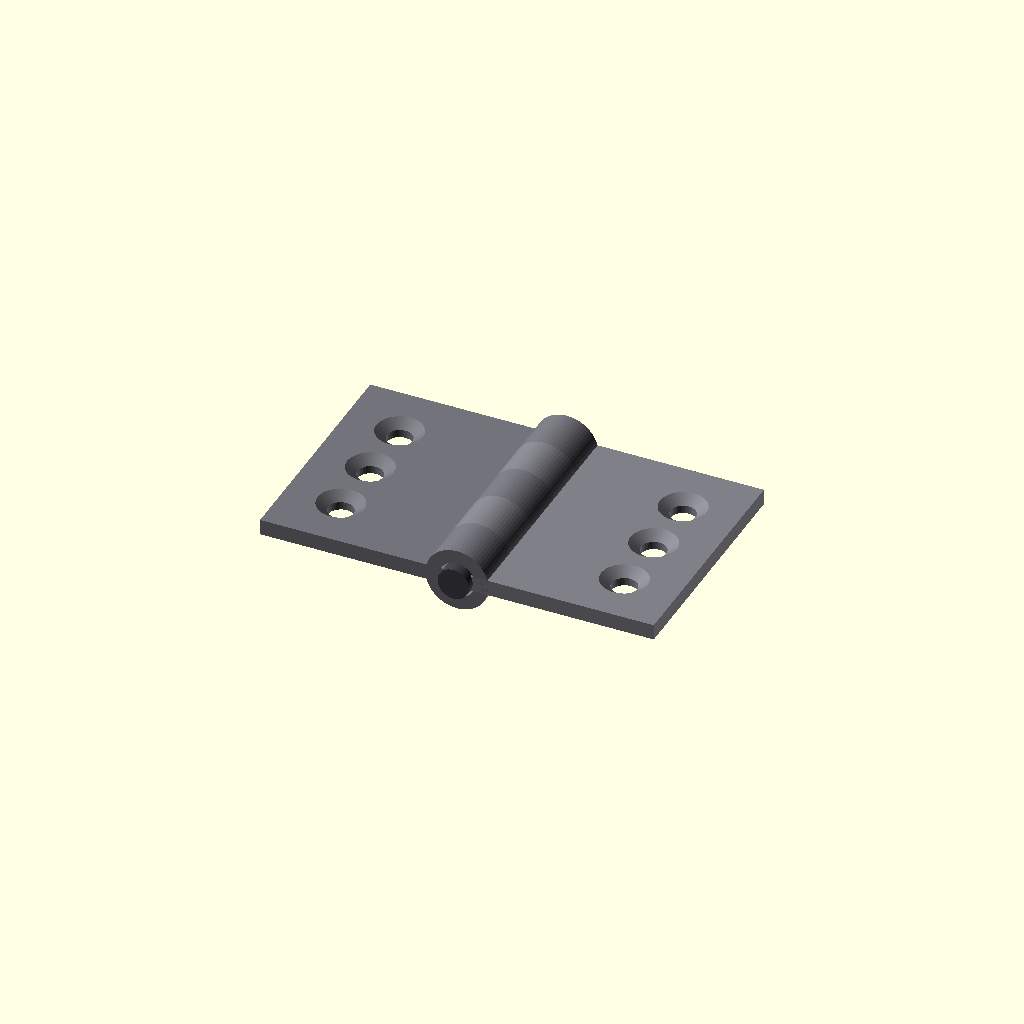
Cell 1: rendered with the file's own defaults.
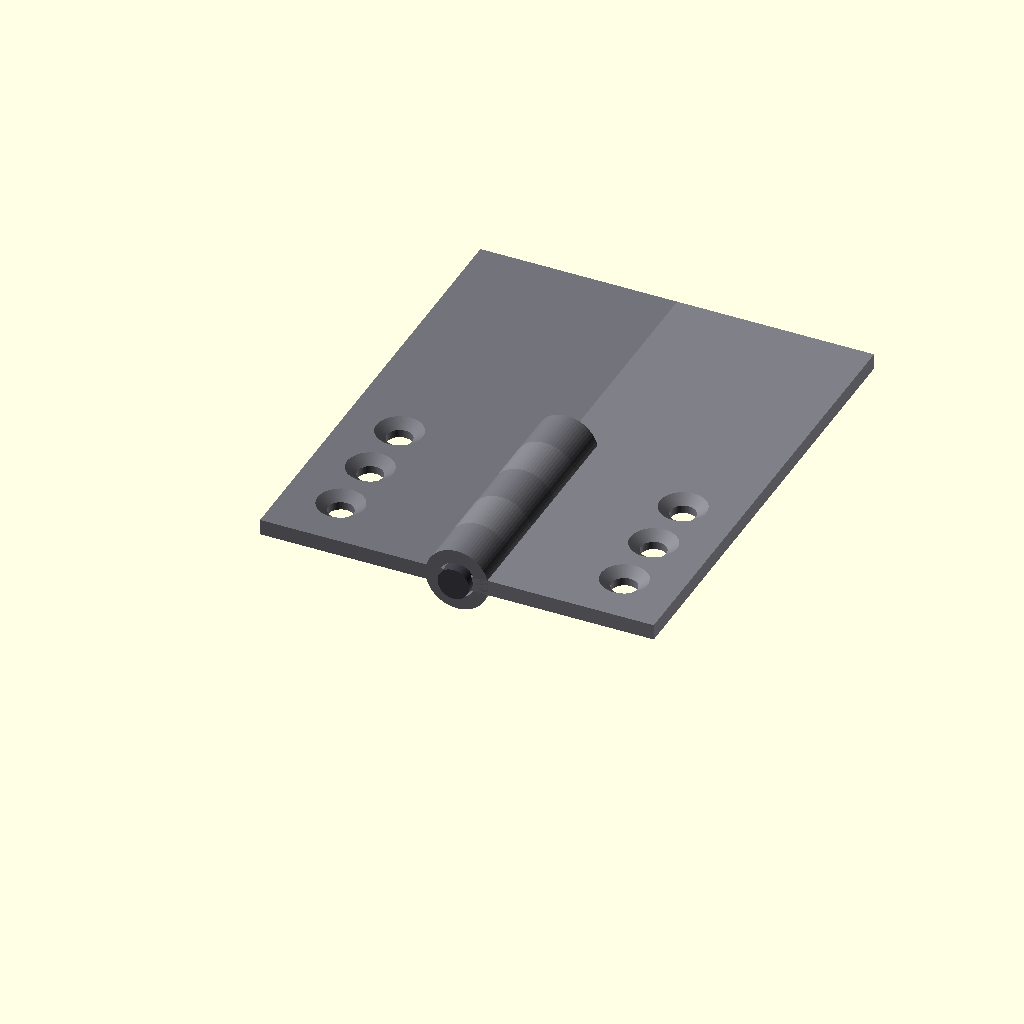
Cell 2: the same model with leaf_length = 60.
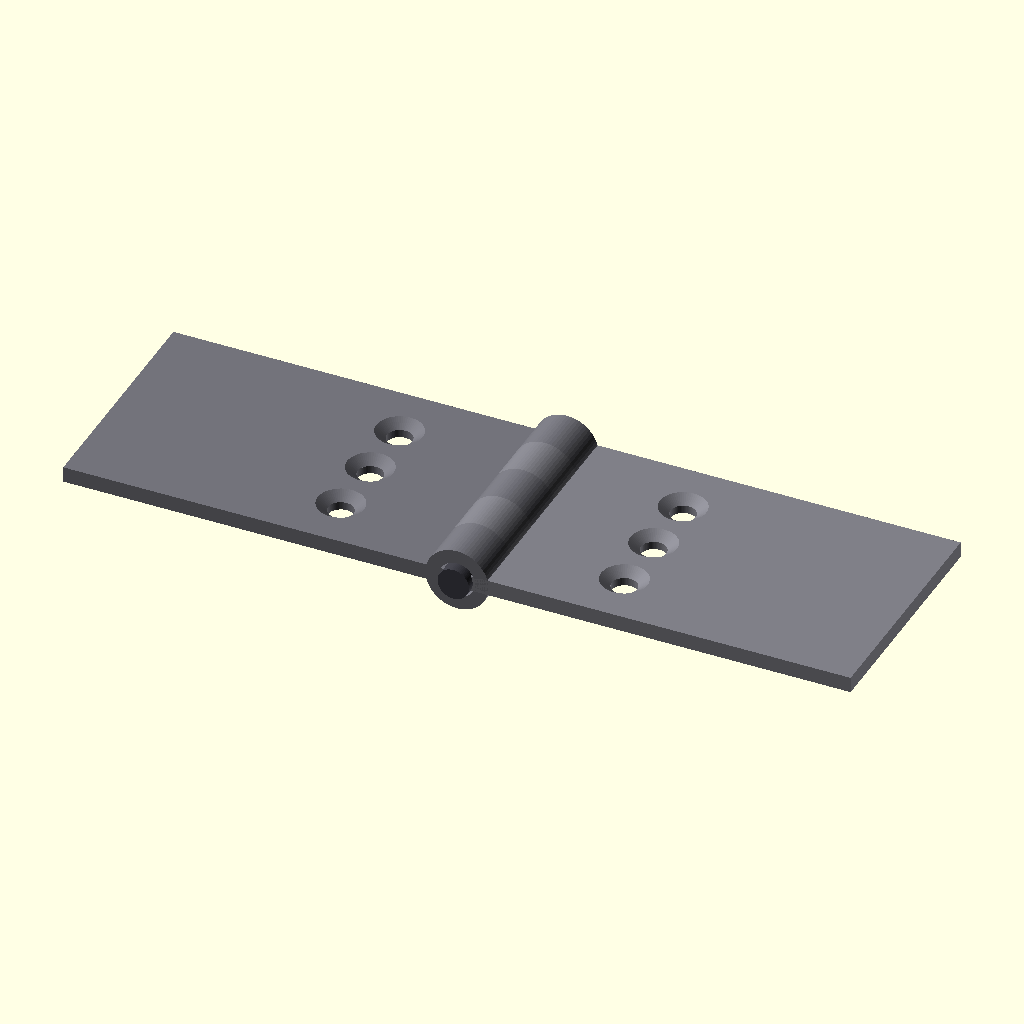
Cell 3: leaf_width = 50 (everything else at default).
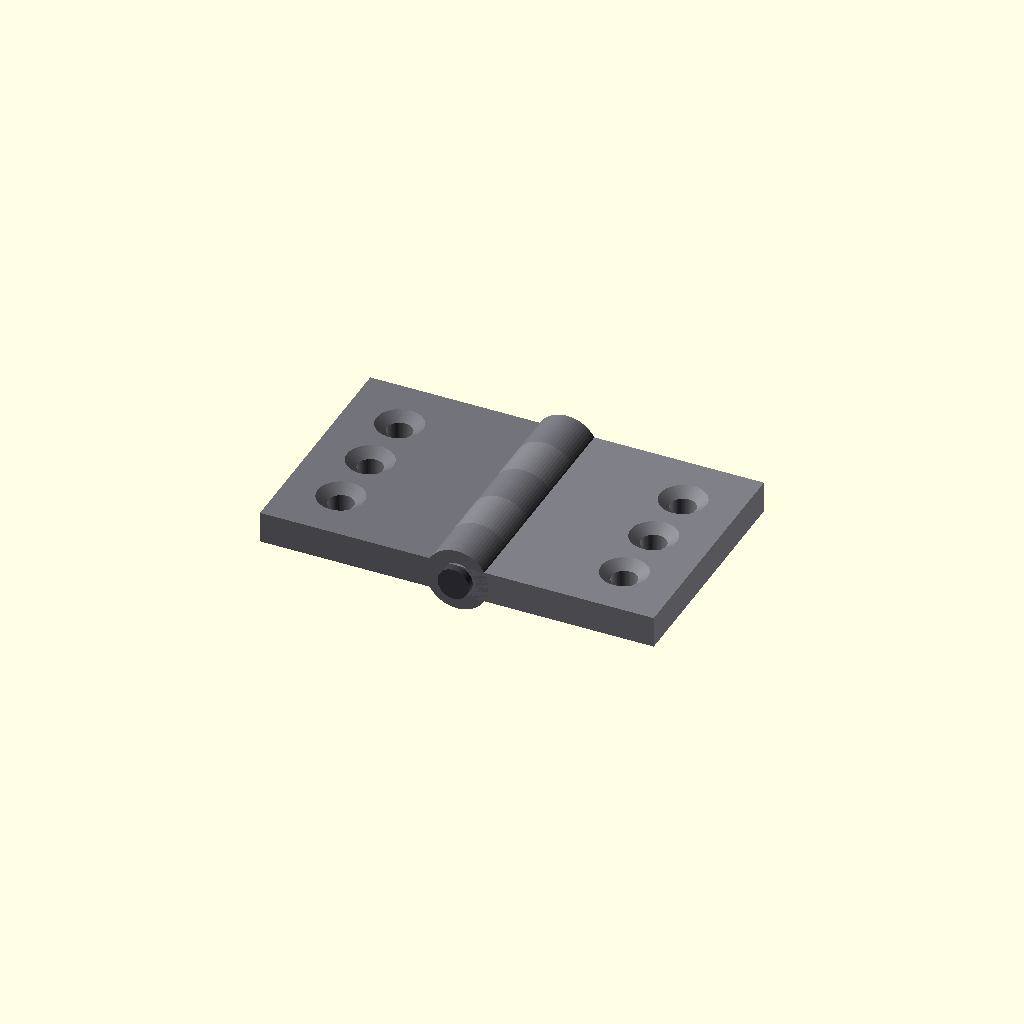
Cell 4: leaf_thickness = 4 (everything else at default).
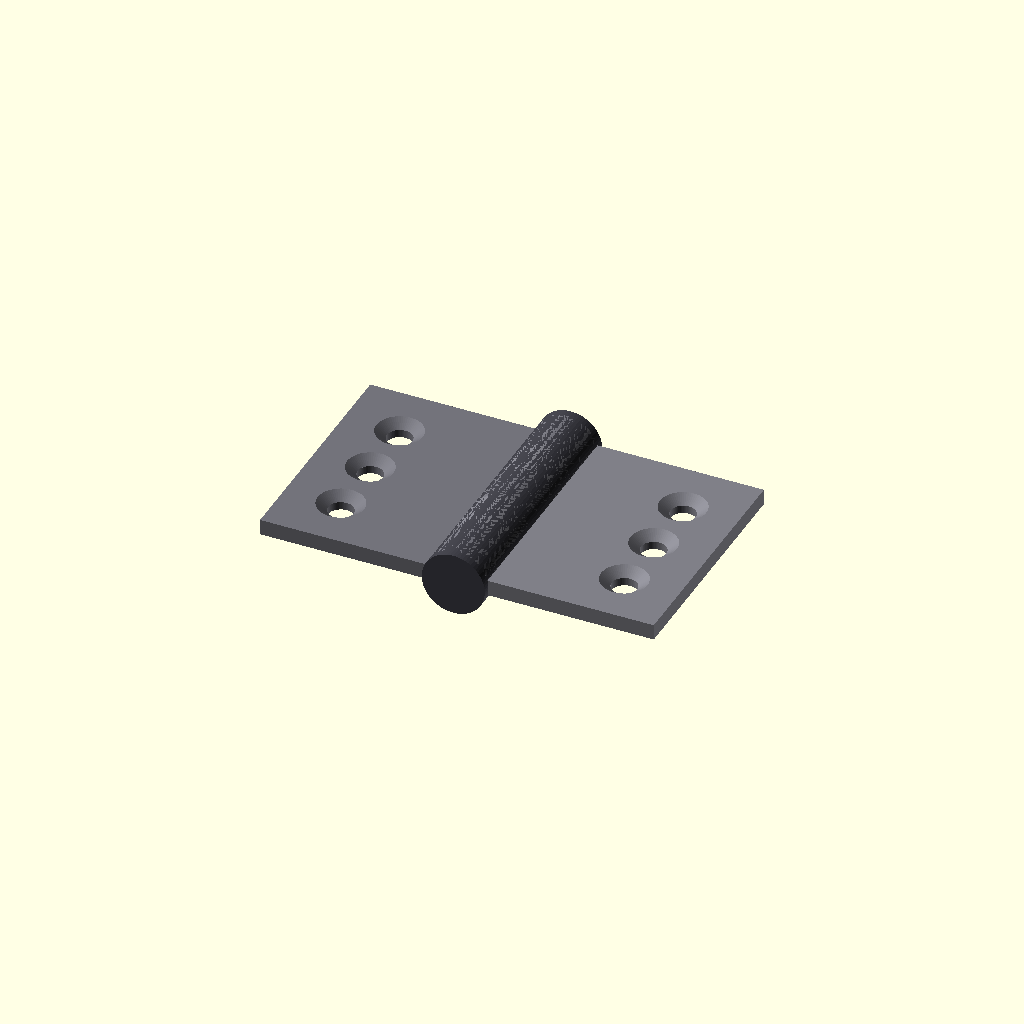
Cell 5 — pin_diameter set to 8, the other parameters unchanged.
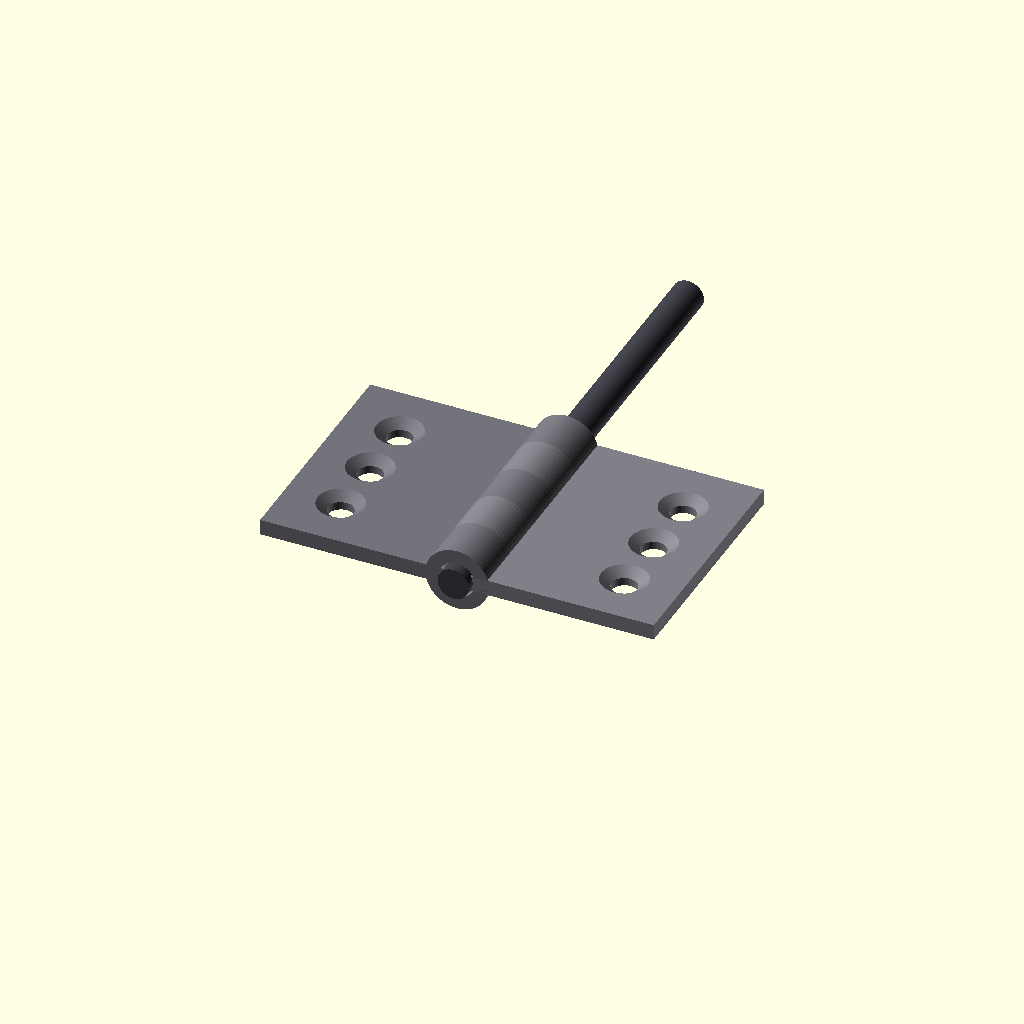
Cell 6: pin_length = 64 (everything else at default).
All cells are drawn from one camera (rotation 55°, 0°, 25°, orthographic, colour scheme Cornfield), so only the parameter changes between them.
OpenSCAD source file results/tier-3-butt-hinge/bare-low_gpt-5.6-terra-f702de7d95ae-2026-09-05T10-27-14-685Z/final.scad:
$fn = 64;

// ------------------------------------------------------------
// Small furniture butt hinge
// Open position: 180 degrees
// Units: mm
// ------------------------------------------------------------

// Main dimensions
leaf_length      = 30;
leaf_width       = 25;
leaf_thickness   = 2;

pin_diameter     = 4;
pin_length       = 32;

knuckle_od       = 8;
knuckle_id       = 4.6;
knuckle_length   = 6;
knuckle_count    = 5;

hole_diameter    = 3.2;
csk_diameter     = 6;
csk_depth        = 1;
hole_pitch       = 8;
hole_x_offset    = 18;

module cylinder_y(d, length, y_start = 0) {
    translate([0, y_start, 0])
        rotate([-90, 0, 0])
            cylinder(d = d, h = length);
}

module countersunk_hole(x, y) {
    // Through hole
    translate([x, y, -leaf_thickness / 2 - 0.1])
        cylinder(d = hole_diameter, h = leaf_thickness + 0.2);

    // Countersink from upper surface
    translate([x, y, leaf_thickness / 2 - csk_depth])
        cylinder(
            h  = csk_depth + 0.05,
            d1 = hole_diameter,
            d2 = csk_diameter
        );
}

module knuckle(y_start) {
    difference() {
        cylinder_y(knuckle_od, knuckle_length, y_start);

        translate([0, y_start - 0.05, 0])
            rotate([-90, 0, 0])
                cylinder(d = knuckle_id, h = knuckle_length + 0.1);
    }
}

module left_leaf() {
    difference() {
        union() {
            // Leaf plate: X < 0
            translate([-leaf_width, 0, -leaf_thickness / 2])
                cube([leaf_width, leaf_length, leaf_thickness]);

            // Left leaf knuckles: lower, center, upper
            knuckle(0);
            knuckle(12);
            knuckle(24);
        }

        // Mounting holes
        countersunk_hole(-hole_x_offset, 7);
        countersunk_hole(-hole_x_offset, 15);
        countersunk_hole(-hole_x_offset, 23);
    }
}

module right_leaf() {
    difference() {
        union() {
            // Leaf plate: X > 0
            translate([0, 0, -leaf_thickness / 2])
                cube([leaf_width, leaf_length, leaf_thickness]);

            // Right leaf knuckles: alternating positions
            knuckle(6);
            knuckle(18);
        }

        // Mounting holes
        countersunk_hole(hole_x_offset, 7);
        countersunk_hole(hole_x_offset, 15);
        countersunk_hole(hole_x_offset, 23);
    }
}

module hinge_pin() {
    // Pin protrudes 1 mm beyond both knuckle ends
    translate([0, -1, 0])
        rotate([-90, 0, 0])
            cylinder(d = pin_diameter, h = pin_length);
}

// ------------------------------------------------------------
// Completed hinge assembly
// ------------------------------------------------------------

color([0.45, 0.45, 0.48])
    left_leaf();

color([0.50, 0.50, 0.53])
    right_leaf();

color([0.25, 0.25, 0.28])
    hinge_pin();
Customizer parameters (derived from the source; name, type, default, range or options):
leaf_length: number, default 30
leaf_width: number, default 25
leaf_thickness: number, default 2
pin_diameter: number, default 4
pin_length: number, default 32
knuckle_od: number, default 8
knuckle_id: number, default 4.6
knuckle_length: number, default 6
knuckle_count: number, default 5
hole_diameter: number, default 3.2
csk_diameter: number, default 6
csk_depth: number, default 1
hole_pitch: number, default 8
hole_x_offset: number, default 18
